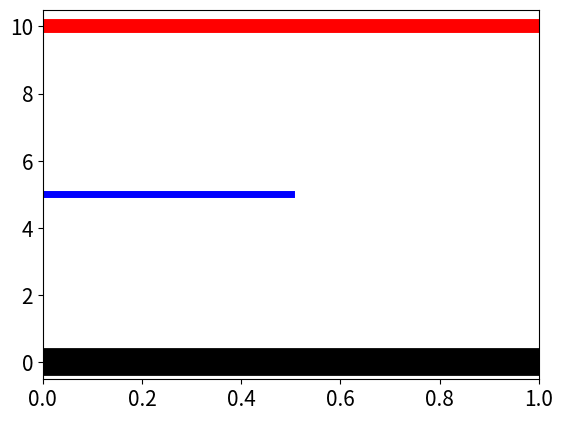

The matplotlib source for this figure: (Note: this script raises an exception after producing the figure.)
import matplotlib
import matplotlib.pyplot as plt
matplotlib.rc('font', size=15)

hline = 5
delta_hline = 0.2
delta_x_text = 0.2
x_arrow_1 = 2
x_arrow_2 = 7
x_arrow_3 = 4
x_arrow_4 = 9
x_arrow_5 = 0.5
height = 10
height_tall = 15
delta_height = height_tall - height

text_L = r"$\mathcal{L}(q)$"
text_KL = r"KL$(q||p)$"
text_ln = r"ln $p(\mathbf{X})$"
text_L_old = r"$\mathcal{L}(q, \mathbf{\theta}^{old})$"
text_KL_0 = r"KL$(q||p)=0$"
text_ln_old = r"ln $p(\mathbf{X} | \mathbf{\theta}^{old})$"
text_L_new = r"$\mathcal{L}(q, \mathbf{\theta}^{new})$"
text_ln_new = r"ln $p(\mathbf{X} | \mathbf{\theta}^{new})$"

"""Plot 1."""
plt.figure()

plt.axhline(y=0, linewidth=hline * 4, color='k')
plt.axhline(y=height / 2, xmax=0.5, linewidth=hline, color='b')
plt.axhline(y=height, linewidth=hline * 2, color='r')

plt.annotate(
    s='',
    xy=(x_arrow_1, 0 + delta_hline * 2),
    xytext=(x_arrow_1, height / 2 - delta_hline),
    arrowprops=dict(arrowstyle='<->'))
plt.annotate(
    s='',
    xy=(x_arrow_1,height / 2 + delta_hline),
    xytext=(x_arrow_1,height - delta_hline),
    arrowprops=dict(arrowstyle='<->'))
plt.annotate(
    s='',
    xy=(x_arrow_2,0 + delta_hline * 2),
    xytext=(x_arrow_2,height - delta_hline),
    arrowprops=dict(arrowstyle='<->'))

plt.text(y=3, x=x_arrow_1 + delta_x_text, s=text_L)
plt.text(y=7, x=x_arrow_1 + delta_x_text, s=text_KL)
plt.text(y=5, x=x_arrow_2 + delta_x_text, s=text_ln)

plt.ylim([0, 10])
plt.xlim([0, 10])
plt.axis('off')
plt.savefig('decomposition-EM.png')
plt.show()
plt.close()


"""Plot 2."""
plt.figure()

plt.axhline(y=0, linewidth=hline * 4, color='k')
plt.axhline(y=height / 2, xmax=0.5, linewidth=hline, linestyle='--', color='b')
plt.axhline(y=height, linewidth=hline * 2, color='r')
plt.axhline(y=height, xmax=0.5, linewidth=hline * 2, color='b')

plt.annotate(
    s='',
    xy=(x_arrow_1, 0 + delta_hline * 2),
    xytext=(x_arrow_1, height - delta_hline),
    arrowprops=dict(arrowstyle='<->'))
plt.annotate(
    s='',
    xy=(x_arrow_2, 0 + delta_hline * 2),
    xytext=(x_arrow_2,height - delta_hline),
    arrowprops=dict(arrowstyle='<->'))
plt.arrow(
    x=x_arrow_3, y=height / 2 + delta_hline,
    dx=0, dy = height/2 - delta_hline * 3,
    color='b',
    head_width=0.1)

plt.text(y=3, x=x_arrow_1 + delta_x_text, s=text_L_old)
plt.text(y=9.3, x=-1 + delta_x_text + delta_x_text, s=text_KL_0)
plt.text(y=5, x=x_arrow_2 + delta_x_text, s=text_ln_old)

plt.ylim([0, height])
plt.xlim([0, height])
plt.axis('off')
plt.savefig('E-step-EM.png')
plt.show()
plt.close()

"""Plot 3."""
plt.figure()

plt.axhline(y=0, linewidth=hline * 4, color='k')
plt.axhline(y=height, xmax=0.5, linewidth=hline, linestyle='--', color='b')
plt.axhline(y=height, xmin=0.5, linewidth=hline, linestyle='--', color='r')
plt.axhline(y=height_tall, linewidth=hline * 2, color='r')
plt.axhline(y=height + delta_height / 2, xmax=0.5, linewidth=hline, color='b')

plt.annotate(
    s='',
    xy=(x_arrow_1, 0 + delta_hline * 2),
    xytext=(x_arrow_1, height + delta_height / 2- delta_hline),
    arrowprops=dict(arrowstyle='<->'))
plt.annotate(
    s='',
    xy=(x_arrow_2, 0 + delta_hline * 2),
    xytext=(x_arrow_2, height_tall - delta_hline),
    arrowprops=dict(arrowstyle='<->'))
plt.annotate(
    s='',
    xy=(x_arrow_5, 0 + height + delta_height / 2 + delta_hline),
    xytext=(x_arrow_5, height_tall - delta_hline),
    arrowprops=dict(arrowstyle='<->'))
plt.arrow(
    x=x_arrow_3, y=height + delta_hline,
    dx=0, dy=delta_height/2 - delta_hline * 3,
    color='b',
    head_width=0.1)
plt.arrow(
    x=x_arrow_4, y=height + delta_hline,
    dx=0, dy=delta_height - delta_hline * 4,
    color='r',
    head_width=0.1)

plt.text(y=5, x=x_arrow_1 + delta_x_text, s=text_L_new)
plt.text(y=13.5, x=x_arrow_5 + delta_x_text, s=text_KL)
plt.text(y=5, x=x_arrow_2 + delta_x_text, s=text_ln_new)

plt.ylim([0, height_tall])
plt.xlim([0, height])
plt.axis('off')
plt.savefig('M-step-EM.png')
plt.show()
